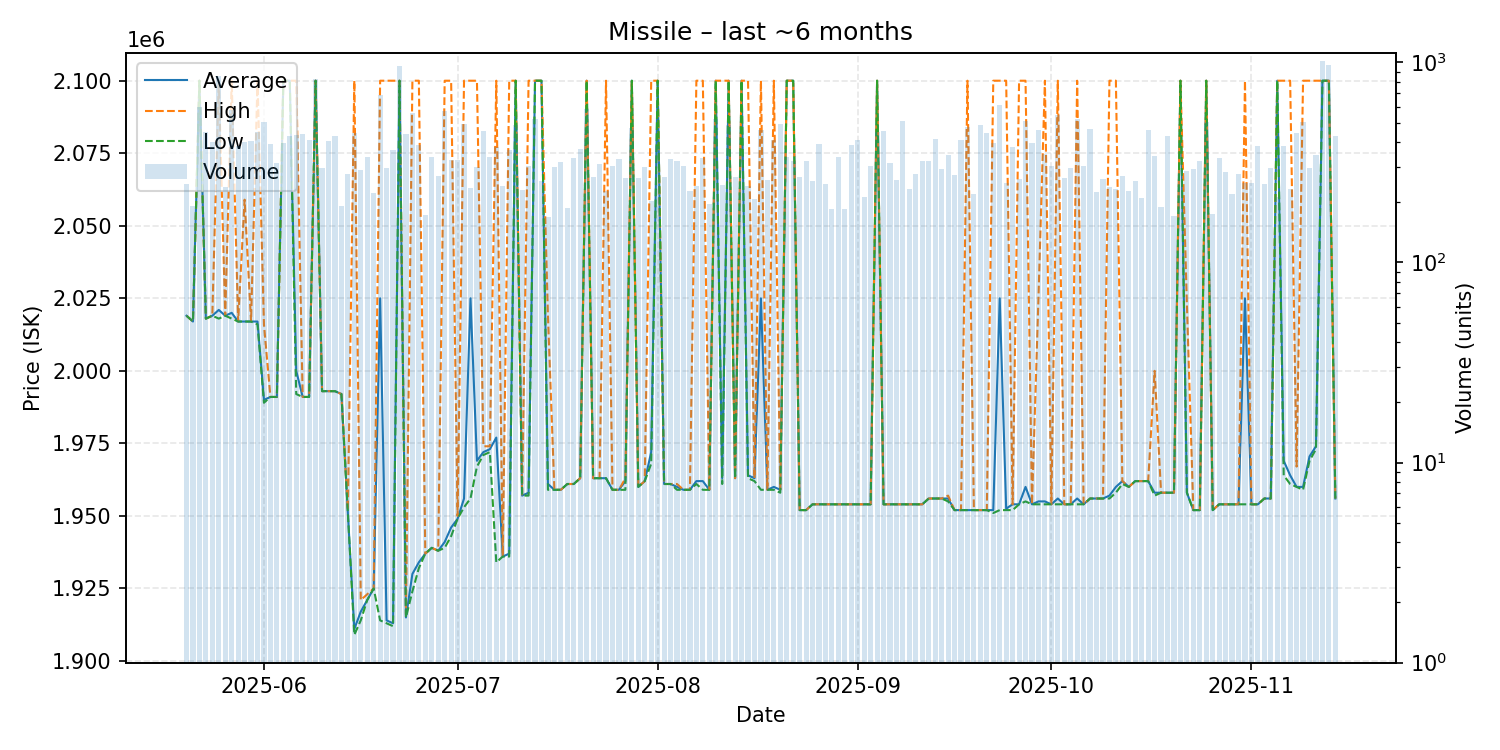

Values plotted in this chart, from the file beside it:
date, average, highest, lowest, order_count, volume
2025-05-20, 2019000, 2019000, 2019000, 80, 247
2025-05-21, 2017000, 2017000, 2017000, 78, 192
2025-05-22, 2100000, 2100000, 2100000, 74, 599
2025-05-23, 2018000, 2018000, 2018000, 106, 450
2025-05-24, 2019000, 2019000, 2019000, 112, 402
2025-05-25, 2021000, 2100000, 2018000, 131, 853
2025-05-26, 2019000, 2019000, 2019000, 99, 239
2025-05-27, 2020000, 2100000, 2018000, 87, 580
2025-05-28, 2017000, 2017000, 2017000, 115, 383
2025-05-29, 2017000, 2059000, 2017000, 90, 401
2025-05-30, 2017000, 2017000, 2017000, 116, 403
2025-05-31, 2017000, 2100000, 2016000, 99, 449
2025-06-01, 1990000, 2016000, 1989000, 134, 503
2025-06-02, 1991000, 1991000, 1991000, 95, 392
2025-06-03, 1991000, 1991000, 1991000, 104, 315
2025-06-04, 2100000, 2100000, 2100000, 71, 395
2025-06-05, 2100000, 2100000, 2100000, 82, 428
2025-06-06, 2000000, 2100000, 1992000, 97, 431
2025-06-07, 1991000, 1991000, 1991000, 119, 440
2025-06-08, 1991000, 1991000, 1991000, 110, 408
2025-06-09, 2100000, 2100000, 2100000, 108, 824
2025-06-10, 1993000, 1993000, 1993000, 77, 296
2025-06-11, 1993000, 1993000, 1993000, 93, 404
2025-06-12, 1993000, 1993000, 1993000, 89, 426
2025-06-13, 1992000, 1992000, 1992000, 60, 191
2025-06-14, 1951000, 1952000, 1951000, 78, 276
2025-06-15, 1911000, 2100000, 1909000, 121, 444
2025-06-16, 1917000, 1921000, 1914000, 98, 290
2025-06-17, 1921000, 1923000, 1921000, 73, 338
2025-06-18, 1925000, 1925000, 1925000, 60, 222
2025-06-19, 2025000, 2100000, 1914000, 107, 683
2025-06-20, 1914000, 2100000, 1913000, 66, 295
2025-06-21, 1913000, 2100000, 1912000, 89, 363
2025-06-22, 2100000, 2100000, 2100000, 90, 963
2025-06-23, 1915000, 1916000, 1915000, 93, 436
2025-06-24, 1930000, 2100000, 1924000, 88, 556
2025-06-25, 1934000, 2100000, 1932000, 89, 385
2025-06-26, 1937000, 1937000, 1937000, 74, 173
2025-06-27, 1939000, 1939000, 1939000, 96, 336
2025-06-28, 1938000, 1938000, 1938000, 74, 269
2025-06-29, 1941000, 2100000, 1939000, 95, 573
2025-06-30, 1946000, 2100000, 1943000, 80, 325
2025-07-01, 1949000, 1950000, 1949000, 86, 324
2025-07-02, 1956000, 2100000, 1953000, 96, 493
2025-07-03, 2025000, 2100000, 1956000, 63, 235
2025-07-04, 1969000, 2100000, 1967000, 69, 299
2025-07-05, 1972000, 1974000, 1971000, 85, 456
2025-07-06, 1973000, 1974000, 1972000, 89, 336
2025-07-07, 1977000, 2100000, 1934000, 85, 378
2025-07-08, 1936000, 1936000, 1936000, 72, 242
2025-07-09, 1937000, 2100000, 1936000, 58, 363
2025-07-10, 2100000, 2100000, 2100000, 82, 488
2025-07-11, 1957000, 1957000, 1957000, 69, 229
2025-07-12, 1958000, 2100000, 1957000, 98, 303
2025-07-13, 2100000, 2100000, 2100000, 100, 522
2025-07-14, 2100000, 2100000, 2100000, 73, 256
2025-07-15, 1961000, 2019000, 1959000, 54, 169
2025-07-16, 1959000, 1959000, 1959000, 66, 299
2025-07-17, 1959000, 1959000, 1959000, 73, 319
2025-07-18, 1961000, 1961000, 1961000, 71, 187
... 119 more rows
